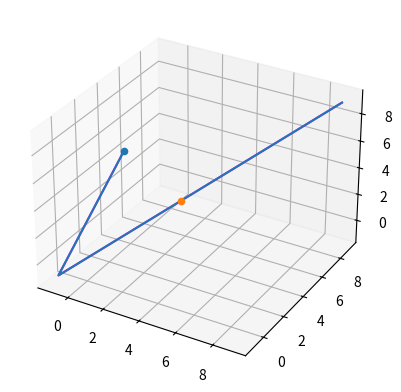

Here is the Python script that generated this plot:

# coding: utf-8

# In[54]:

def draw_my_line(normal_vector, point_on_line):
    a=normal_vector[0]
    b=normal_vector[1]
    c=normal_vector[2]
    
    x_0=point_on_line[0]
    y_0=point_on_line[1]
    z_0=point_on_line[2]
    x=[]
    y=[]
    z=[]
    x.append(other_point[0])
    y.append(other_point[1])
    z.append(other_point[2])
    
    for t in range(-1,10):
        x.append(x_0+t*a)
        y.append(y_0+t*b)
        z.append(z_0+t*c)
    return (x,y,z)


# In[55]:

def my_scalar_product(a,b):
#a=[-1,2,4]
#b=[-4,-5,2]
#a transpose b?
    a_t_b=a[0]*b[0]+a[1]*b[1]+a[2]*b[2]
    return a_t_b


# In[56]:

def point_on_line(normal_vector, point_on_line,other_point):
    
    a_x=other_point[0]-point_on_line[0] #otherpoint pointOnLine ikilisi
    a_y=other_point[1]-point_on_line[1]
    a_z=other_point[2]-point_on_line[2]
    
    b=[a_x,a_y,a_z]
    a=normal_vector
    
    c=my_scalar_product(a,b)/my_scalar_product(a,a)
    
    b_x=c*a[0]
    b_y=c*a[1]
    b_z=c*a[2]
    
    nearest_point_on_line=[b_x,b_y,b_z]
    
    return nearest_point_on_line


# In[57]:

from mpl_toolkits.mplot3d import Axes3D
import matplotlib.pyplot as plt
import numpy as np
get_ipython().magic('matplotlib notebook')
#fig = plt.figure()
#ax = fig.add_subplot(111, projection='3d')
p=(0,0,0)              #hattı tanımlayan iki parametre
n=(1,1,1)           #bekleme noktası
other_point=[1,2,7]
n_p=point_on_line(n,p,other_point)
#n_p değeri hat üzerindeki bize en yakın nokta

points=draw_my_line(n,p)
ax = plt.axes( projection='3d')
ax.plot3D(points[0],points[1],points[2],"magenta")
ax.scatter(other_point[0],other_point[1],other_point[2],"blue")
ax.scatter(n_p[0],n_p[1],n_p[2],"red")

plt.show()


# In[6]:

#matplotlib notebook
plt.plot(points[0],points[1],points[2])


# In[ ]:



